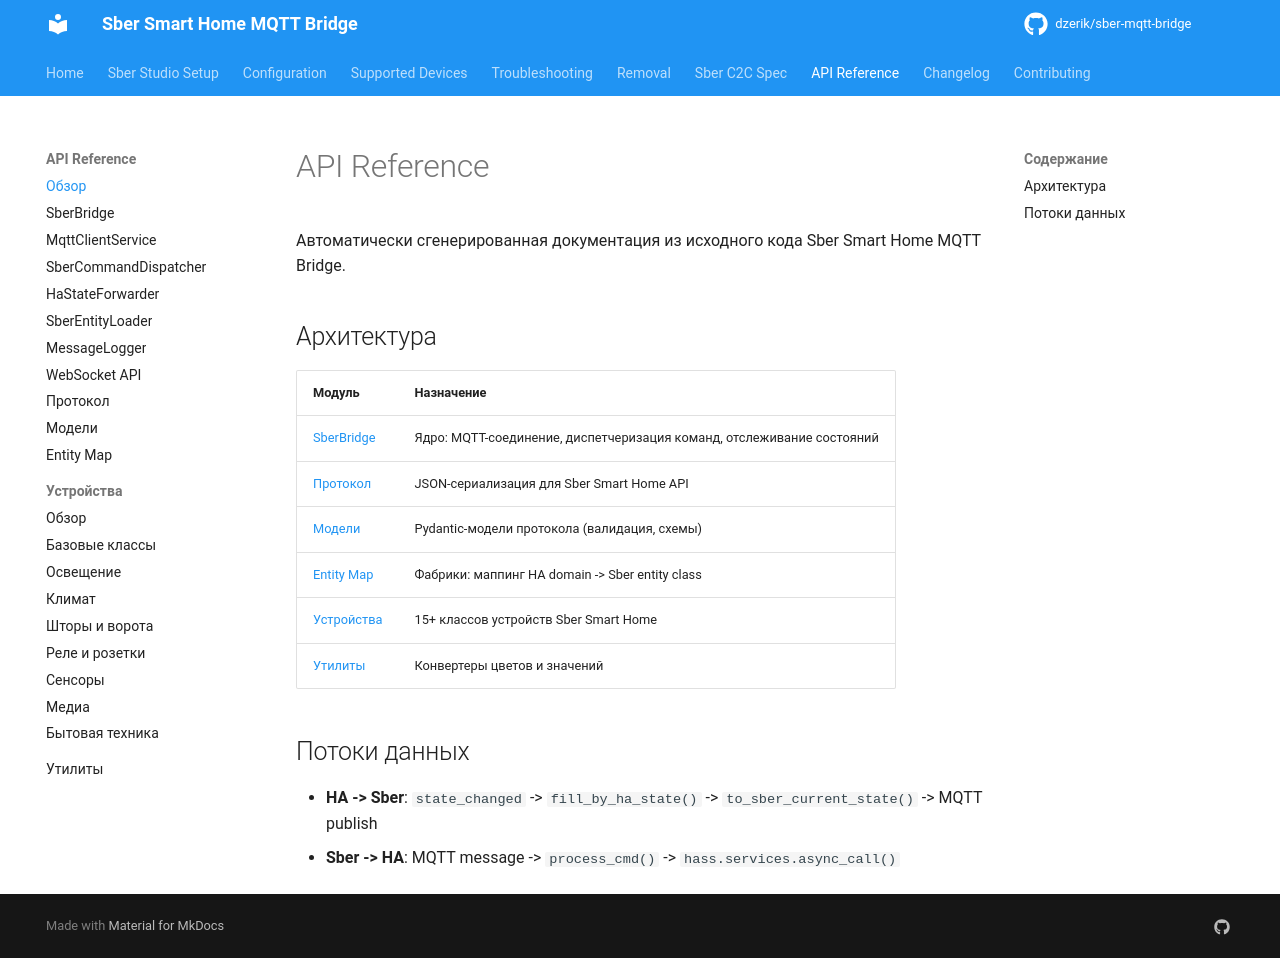

repository: dzerik/sber-mqtt-bridge · page: api/index.html · generator: mkdocs

# API Reference

Автоматически сгенерированная документация из исходного кода Sber Smart Home MQTT Bridge.

## Архитектура

| Модуль | Назначение |
|--------|-----------|
| [SberBridge](bridge.md) | Ядро: MQTT-соединение, диспетчеризация команд, отслеживание состояний |
| [Протокол](protocol.md) | JSON-сериализация для Sber Smart Home API |
| [Модели](models.md) | Pydantic-модели протокола (валидация, схемы) |
| [Entity Map](entity-map.md) | Фабрики: маппинг HA domain -> Sber entity class |
| [Устройства](devices/index.md) | 15+ классов устройств Sber Smart Home |
| [Утилиты](utils.md) | Конвертеры цветов и значений |

## Потоки данных

- **HA -> Sber**: `state_changed` -> `fill_by_ha_state()` -> `to_sber_current_state()` -> MQTT publish
- **Sber -> HA**: MQTT message -> `process_cmd()` -> `hass.services.async_call()`
